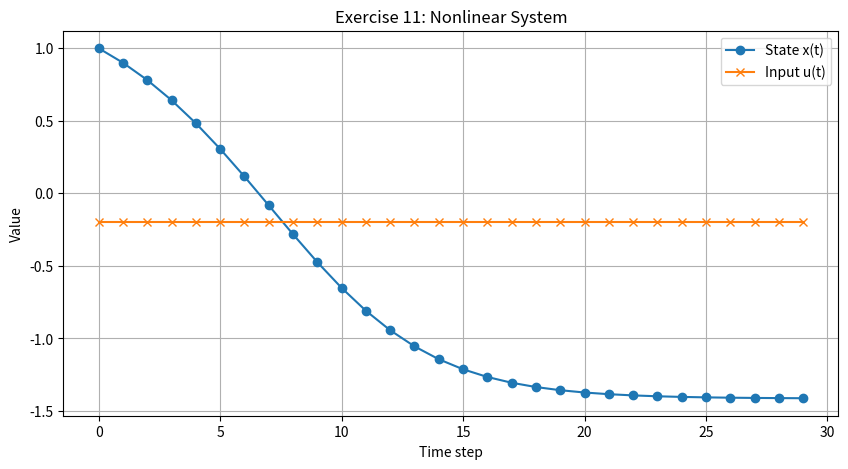

Write Python code to recreate this figure.
import numpy as np
import matplotlib.pyplot as plt

n_steps = 30

x = np.zeros(n_steps)
u = np.zeros(n_steps)

x[0] = 1.0
u[:] = -0.2

for t in range(n_steps - 1):
    x[t + 1] = x[t] + 0.1 * x[t]**2 + u[t]

time = np.arange(n_steps)

plt.figure(figsize=(10, 5))
plt.plot(time, x, label='State x(t)', marker='o')
plt.plot(time, u, label='Input u(t)', marker='x')
plt.xlabel('Time step')
plt.ylabel('Value')
plt.title('Exercise 11: Nonlinear System')
plt.legend()
plt.grid(True)
plt.show()
